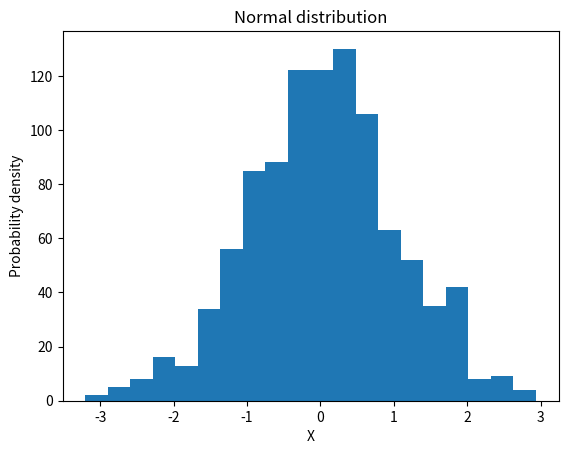

Recreate this plot in Python.
import numpy as np
import matplotlib.pyplot as plt

# Параметры нормального распределения
mean = 0       # Среднее значение
std_dev = 1    # Стандартное отклонение
num_samples = 1000  # Количество образцов

# Генерация случайных чисел, распределенных по нормальному распределению
data = np.random.normal(mean, std_dev, num_samples)

plt.hist(data, bins=20)
plt.title("Normal distribution")
plt.xlabel("X")
plt.ylabel("Probability density")
plt.show()